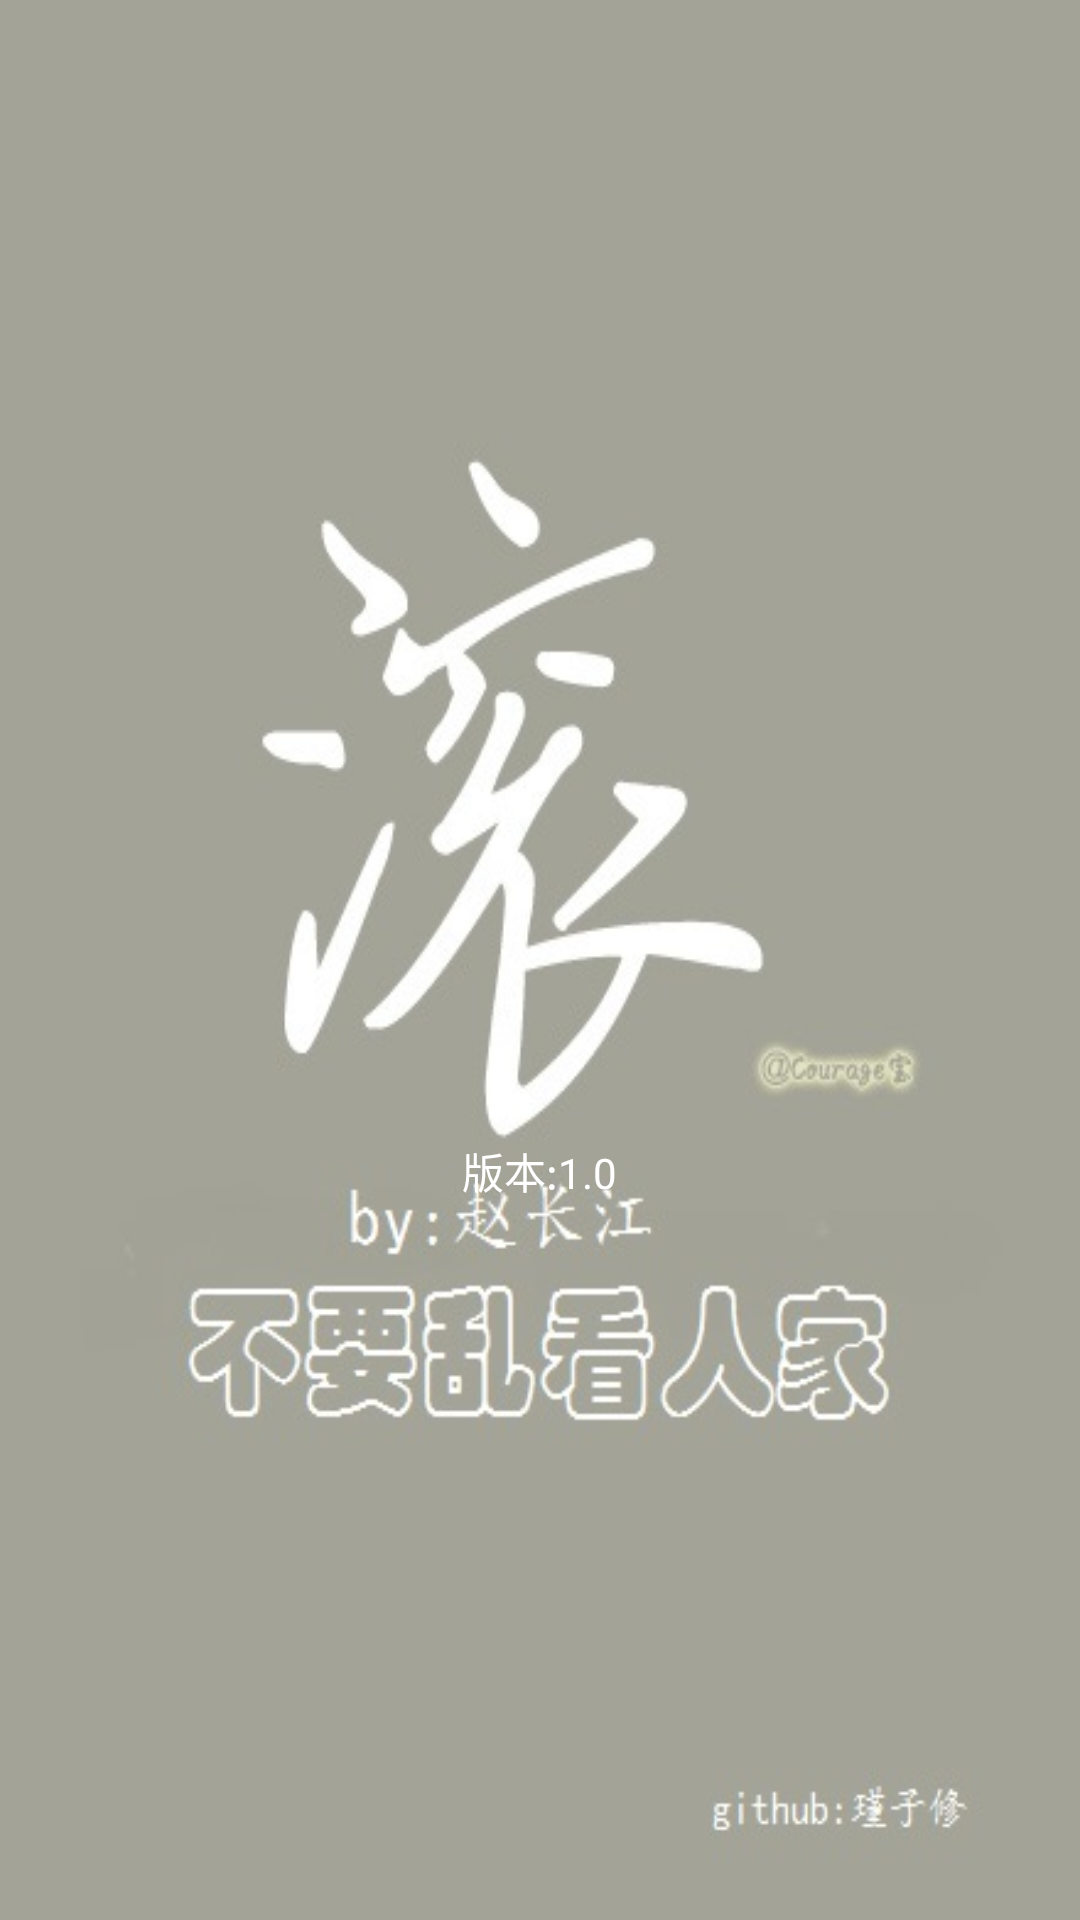

Here is an Android app screen rendered from its layout file. Give the layout XML and the strings, colors and styles it references.
<!-- AndroidManifest.xml: application theme AppTheme -->
<!-- res/layout/main.xml -->
<?xml version="1.0" encoding="utf-8"?>
<LinearLayout xmlns:android="http://schemas.android.com/apk/res/android"
    android:layout_width="fill_parent"
    android:layout_height="fill_parent"
    android:orientation="vertical" 
    android:gravity="center_horizontal"
    android:background="@drawable/mainbg"
    android:id="@+id/rl_root_splash">
    <TextView        
        android:layout_marginTop="380dip"
        android:layout_width="wrap_content"
        android:layout_height="wrap_content"
        android:textColor="#ffffff"
        android:text="版本:1.0"
        />
</LinearLayout>
<!-- resources referenced by this layout -->
<resources>
  <!-- drawable mainbg: jpeg bitmap (drawable-hdpi, 40435 bytes) -->
  <style name="AppTheme" parent="AppBaseTheme">
           <item name="android:windowNoTitle">true</item>         
          
      </style>
  <style name="AppBaseTheme" parent="android:Theme.Light">
          
      </style>
</resources>
